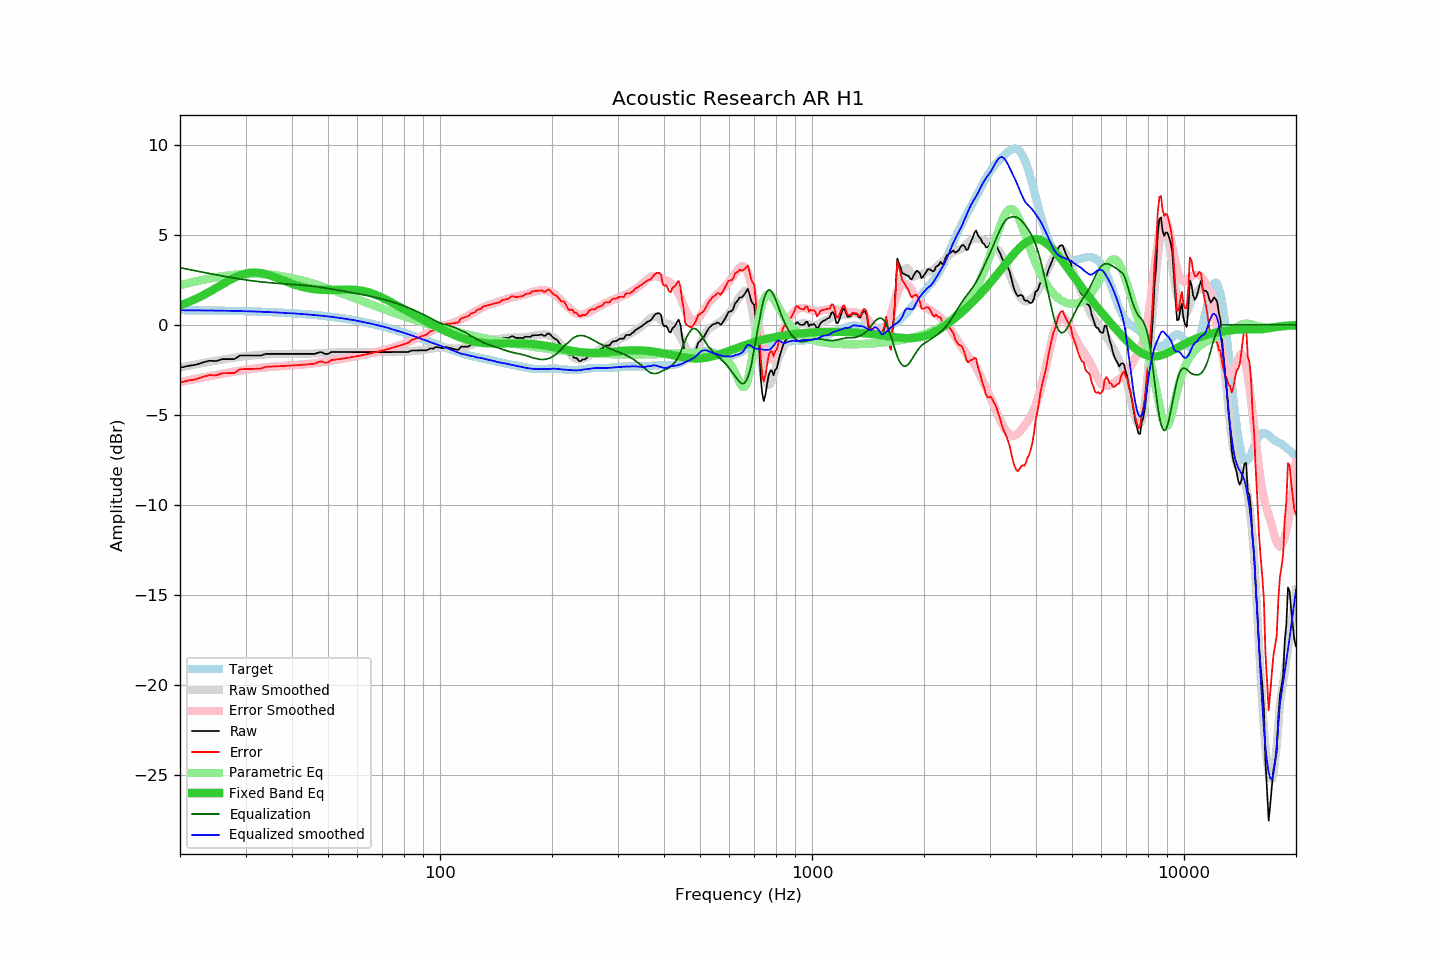

Values plotted in this chart, from the file beside it:
frequency, raw, error, smoothed, error_smoothed, equalization, parametric_eq, equalized_raw, equalized_smoothed, target
20, -2.38, -3.20, -2.36, -3.18, 3.18, 1.08, 0.79, 0.81, 0.82
21, -2.28, -3.10, -2.28, -3.09, 3.09, 1.25, 0.81, 0.81, 0.81
22, -2.22, -3.03, -2.20, -3.00, 3.00, 1.43, 0.78, 0.81, 0.81
23, -2.09, -2.90, -2.12, -2.93, 2.93, 1.63, 0.83, 0.80, 0.80
24, -1.99, -2.79, -2.05, -2.85, 2.85, 1.83, 0.86, 0.80, 0.80
25, -2.01, -2.80, -1.99, -2.78, 2.78, 2.05, 0.77, 0.79, 0.79
26, -1.90, -2.69, -1.93, -2.71, 2.71, 2.25, 0.81, 0.79, 0.79
27, -1.90, -2.68, -1.87, -2.65, 2.65, 2.45, 0.75, 0.78, 0.78
28, -1.90, -2.67, -1.82, -2.60, 2.60, 2.62, 0.69, 0.77, 0.77
29, -1.70, -2.47, -1.78, -2.54, 2.54, 2.75, 0.84, 0.77, 0.76
30, -1.70, -2.46, -1.74, -2.50, 2.50, 2.85, 0.79, 0.76, 0.76
31, -1.70, -2.45, -1.71, -2.46, 2.46, 2.90, 0.75, 0.75, 0.75
32, -1.70, -2.44, -1.68, -2.42, 2.42, 2.91, 0.72, 0.74, 0.74
33, -1.70, -2.43, -1.66, -2.39, 2.39, 2.88, 0.69, 0.72, 0.73
34, -1.61, -2.33, -1.65, -2.36, 2.36, 2.82, 0.75, 0.72, 0.72
35, -1.61, -2.32, -1.63, -2.34, 2.34, 2.74, 0.72, 0.71, 0.71
36, -1.61, -2.31, -1.62, -2.32, 2.32, 2.65, 0.70, 0.70, 0.70
37, -1.61, -2.30, -1.61, -2.30, 2.30, 2.55, 0.68, 0.68, 0.69
38, -1.61, -2.29, -1.61, -2.28, 2.28, 2.46, 0.67, 0.67, 0.67
39, -1.61, -2.27, -1.62, -2.26, 2.26, 2.37, 0.65, 0.65, 0.66
40, -1.61, -2.26, -1.61, -2.25, 2.25, 2.28, 0.64, 0.64, 0.65
41, -1.61, -2.24, -1.61, -2.23, 2.23, 2.21, 0.62, 0.63, 0.63
42, -1.61, -2.23, -1.60, -2.22, 2.22, 2.14, 0.60, 0.61, 0.62
43, -1.61, -2.21, -1.60, -2.20, 2.20, 2.09, 0.59, 0.59, 0.60
44, -1.61, -2.20, -1.60, -2.18, 2.18, 2.04, 0.57, 0.57, 0.58
45, -1.61, -2.18, -1.60, -2.16, 2.16, 2.01, 0.54, 0.56, 0.57
46, -1.61, -2.16, -1.59, -2.13, 2.13, 1.98, 0.52, 0.54, 0.55
47, -1.54, -2.07, -1.58, -2.11, 2.11, 1.96, 0.56, 0.53, 0.53
48, -1.51, -2.02, -1.57, -2.08, 2.08, 1.95, 0.57, 0.51, 0.51
49, -1.61, -2.10, -1.56, -2.05, 2.05, 1.94, 0.44, 0.49, 0.49
50, -1.61, -2.08, -1.55, -2.02, 2.02, 1.94, 0.41, 0.47, 0.47
51, -1.51, -1.96, -1.54, -1.99, 1.99, 1.94, 0.48, 0.45, 0.45
52, -1.51, -1.94, -1.53, -1.96, 1.96, 1.94, 0.45, 0.43, 0.43
53, -1.51, -1.92, -1.53, -1.93, 1.93, 1.95, 0.42, 0.40, 0.40
54, -1.51, -1.89, -1.52, -1.90, 1.90, 1.95, 0.39, 0.38, 0.38
55, -1.51, -1.87, -1.52, -1.87, 1.87, 1.96, 0.36, 0.35, 0.36
56, -1.51, -1.84, -1.51, -1.84, 1.84, 1.96, 0.33, 0.33, 0.33
57, -1.51, -1.82, -1.51, -1.81, 1.81, 1.96, 0.30, 0.30, 0.30
58, -1.51, -1.79, -1.51, -1.79, 1.79, 1.96, 0.27, 0.28, 0.28
59, -1.51, -1.76, -1.50, -1.76, 1.76, 1.95, 0.25, 0.25, 0.25
60, -1.51, -1.74, -1.51, -1.73, 1.73, 1.93, 0.22, 0.22, 0.22
61, -1.51, -1.71, -1.51, -1.70, 1.70, 1.91, 0.19, 0.19, 0.19
62, -1.51, -1.68, -1.51, -1.67, 1.67, 1.89, 0.16, 0.16, 0.17
63, -1.51, -1.65, -1.51, -1.65, 1.65, 1.86, 0.13, 0.13, 0.14
64, -1.51, -1.62, -1.51, -1.62, 1.62, 1.82, 0.10, 0.10, 0.11
65, -1.51, -1.59, -1.51, -1.59, 1.59, 1.78, 0.07, 0.07, 0.07
66, -1.51, -1.56, -1.51, -1.56, 1.56, 1.73, 0.04, 0.04, 0.04
67, -1.51, -1.52, -1.51, -1.52, 1.52, 1.68, 0.01, 0.01, 0.01
68, -1.51, -1.49, -1.51, -1.49, 1.49, 1.63, -0.02, -0.02, -0.02
69, -1.51, -1.46, -1.51, -1.46, 1.46, 1.57, -0.05, -0.05, -0.05
70, -1.51, -1.43, -1.51, -1.43, 1.43, 1.51, -0.09, -0.09, -0.09
71, -1.51, -1.39, -1.51, -1.39, 1.39, 1.44, -0.12, -0.12, -0.12
72, -1.51, -1.36, -1.51, -1.36, 1.36, 1.38, -0.15, -0.15, -0.16
73, -1.51, -1.32, -1.52, -1.33, 1.33, 1.32, -0.19, -0.19, -0.19
74, -1.51, -1.29, -1.52, -1.29, 1.29, 1.25, -0.22, -0.23, -0.22
75, -1.51, -1.25, -1.52, -1.26, 1.26, 1.18, -0.26, -0.27, -0.26
76, -1.51, -1.22, -1.52, -1.22, 1.22, 1.12, -0.29, -0.30, -0.29
77, -1.51, -1.18, -1.52, -1.18, 1.18, 1.05, -0.33, -0.34, -0.33
78, -1.51, -1.15, -1.51, -1.14, 1.14, 0.99, -0.38, -0.37, -0.37
79, -1.51, -1.11, -1.50, -1.10, 1.10, 0.92, -0.42, -0.41, -0.40
... 553 more rows
